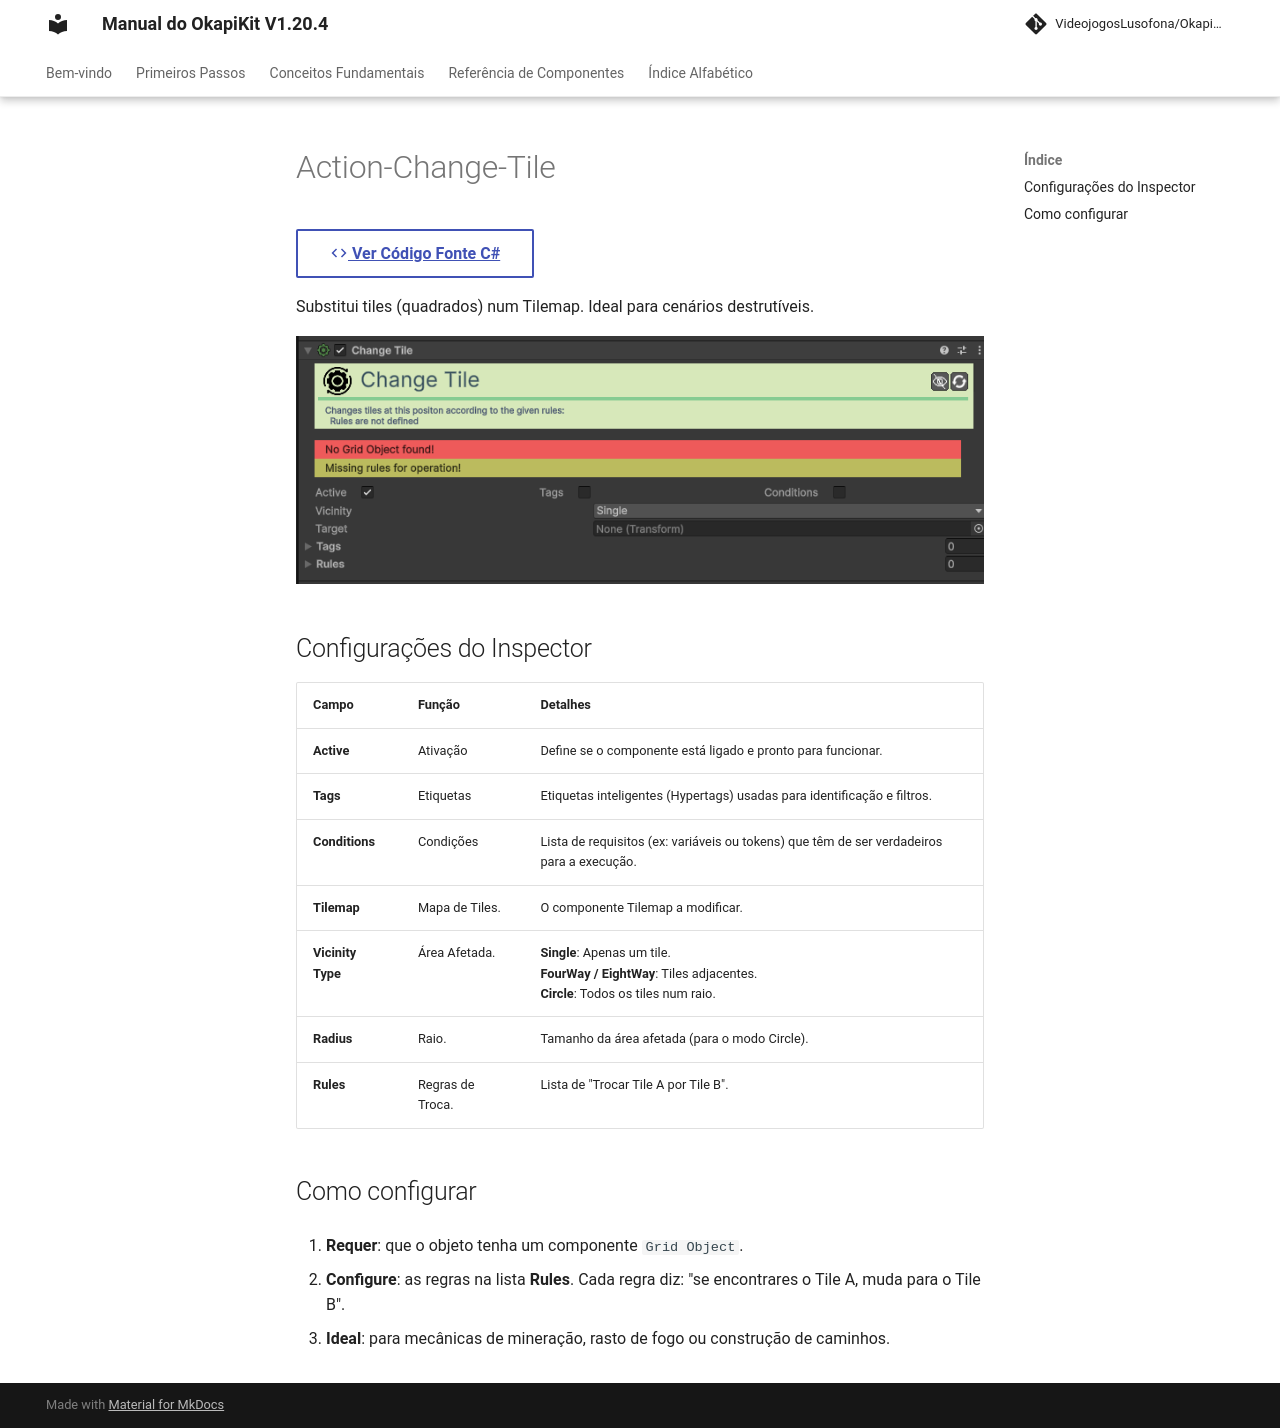

repository: pedrobaratafernandes/okapikit-manual · page: component/action/Action-Change-Tile/index.html · generator: mkdocs

# Action-Change-Tile

[:material-code-tags: Ver Código Fonte C#](https://github.com/VideojogosLusofona/OkapiKit/blob/main/Assets/OkapiKit/Scripts/Actions/ActionChangeTile.cs){ .md-button }



Substitui tiles (quadrados) num Tilemap. Ideal para cenários destrutíveis.

![Action Change Tile](../../assets/images/action/Action-Change-Tile.png)

## Configurações do Inspector

| Campo | Função | Detalhes |
| :--- | :--- | :--- |
| **Active** | Ativação | Define se o componente está ligado e pronto para funcionar. |
| **Tags** | Etiquetas | Etiquetas inteligentes (Hypertags) usadas para identificação e filtros. |
| **Conditions** | Condições | Lista de requisitos (ex: variáveis ou tokens) que têm de ser verdadeiros para a execução. |
| **Tilemap** | Mapa de Tiles. | O componente Tilemap a modificar. |
| **Vicinity Type** | Área Afetada. | **Single**: Apenas um tile.<br>**FourWay / EightWay**: Tiles adjacentes.<br>**Circle**: Todos os tiles num raio. |
| **Radius** | Raio. | Tamanho da área afetada (para o modo Circle). |
| **Rules** | Regras de Troca. | Lista de "Trocar Tile A por Tile B". |

## Como configurar

1. **Requer**: que o objeto tenha um componente `Grid Object`.

2. **Configure**: as regras na lista **Rules**. Cada regra diz: "se encontrares o Tile A, muda para o Tile B".

3. **Ideal**: para mecânicas de mineração, rasto de fogo ou construção de caminhos.
